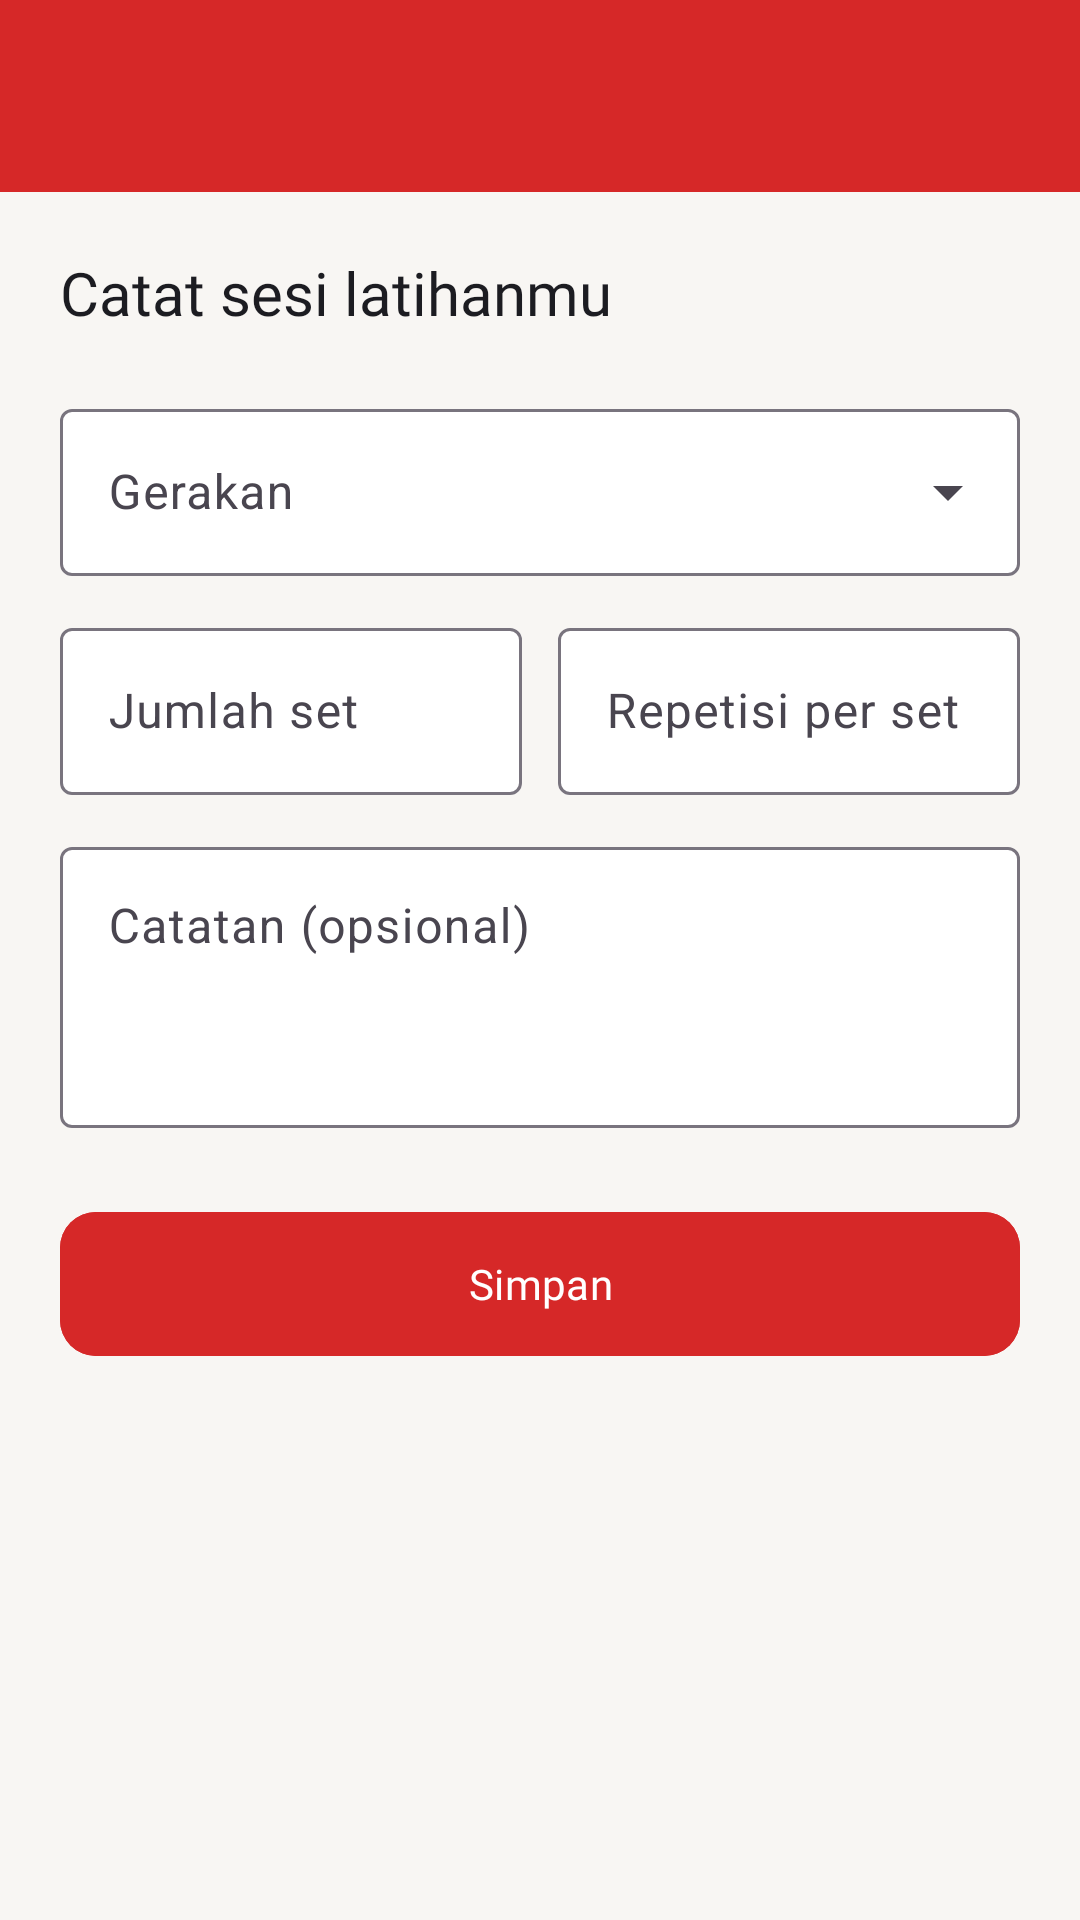

The Android layout XML behind this screen, and the referenced resources:
<!-- AndroidManifest.xml: application theme Theme.Sporta -->
<!-- res/layout/activity_riwayat_form.xml -->
<?xml version="1.0" encoding="utf-8"?>
<androidx.constraintlayout.widget.ConstraintLayout
    xmlns:android="http://schemas.android.com/apk/res/android"
    xmlns:app="http://schemas.android.com/apk/res-auto"
    xmlns:tools="http://schemas.android.com/tools"
    android:id="@+id/main"
    android:layout_width="match_parent"
    android:layout_height="match_parent"
    android:background="@color/sporta_background"
    tools:context=".Progress.RiwayatFormActivity">

    <androidx.appcompat.widget.Toolbar
        android:id="@+id/toolbar"
        android:layout_width="0dp"
        android:layout_height="?attr/actionBarSize"
        android:background="?attr/colorPrimary"
        app:layout_constraintEnd_toEndOf="parent"
        app:layout_constraintStart_toStartOf="parent"
        app:layout_constraintTop_toTopOf="parent"
        app:titleTextColor="@android:color/white" />

    <ScrollView
        android:layout_width="0dp"
        android:layout_height="0dp"
        android:fillViewport="true"
        app:layout_constraintBottom_toBottomOf="parent"
        app:layout_constraintEnd_toEndOf="parent"
        app:layout_constraintStart_toStartOf="parent"
        app:layout_constraintTop_toBottomOf="@id/toolbar">

        <LinearLayout
            android:layout_width="match_parent"
            android:layout_height="wrap_content"
            android:orientation="vertical"
            android:padding="20dp">

            <TextView
                android:id="@+id/tvJudulForm"
                android:layout_width="match_parent"
                android:layout_height="wrap_content"
                android:fontFamily="@font/montserrat_bold"
                android:text="Catat sesi latihanmu"
                android:textColor="@color/sporta_charcoal"
                android:textSize="20sp" />

            
            <com.google.android.material.textfield.TextInputLayout
                android:id="@+id/tilGerakan"
                style="@style/Widget.Material3.TextInputLayout.OutlinedBox.ExposedDropdownMenu"
                android:layout_width="match_parent"
                android:layout_height="wrap_content"
                android:layout_marginTop="20dp"
                android:hint="Gerakan"
                app:boxBackgroundColor="@color/white">

                <com.google.android.material.textfield.MaterialAutoCompleteTextView
                    android:id="@+id/actGerakan"
                    android:layout_width="match_parent"
                    android:layout_height="wrap_content"
                    android:inputType="none" />
            </com.google.android.material.textfield.TextInputLayout>

            <LinearLayout
                android:layout_width="match_parent"
                android:layout_height="wrap_content"
                android:layout_marginTop="12dp"
                android:orientation="horizontal">

                <com.google.android.material.textfield.TextInputLayout
                    android:id="@+id/tilSet"
                    style="@style/Widget.Material3.TextInputLayout.OutlinedBox"
                    android:layout_width="0dp"
                    android:layout_height="wrap_content"
                    android:layout_marginEnd="6dp"
                    android:layout_weight="1"
                    android:hint="Jumlah set"
                    app:boxBackgroundColor="@color/white">

                    <com.google.android.material.textfield.TextInputEditText
                        android:id="@+id/etSet"
                        android:layout_width="match_parent"
                        android:layout_height="wrap_content"
                        android:inputType="number"
                        android:maxLength="3" />
                </com.google.android.material.textfield.TextInputLayout>

                <com.google.android.material.textfield.TextInputLayout
                    android:id="@+id/tilRep"
                    style="@style/Widget.Material3.TextInputLayout.OutlinedBox"
                    android:layout_width="0dp"
                    android:layout_height="wrap_content"
                    android:layout_marginStart="6dp"
                    android:layout_weight="1"
                    android:hint="Repetisi per set"
                    app:boxBackgroundColor="@color/white">

                    <com.google.android.material.textfield.TextInputEditText
                        android:id="@+id/etRep"
                        android:layout_width="match_parent"
                        android:layout_height="wrap_content"
                        android:inputType="number"
                        android:maxLength="3" />
                </com.google.android.material.textfield.TextInputLayout>
            </LinearLayout>

            <com.google.android.material.textfield.TextInputLayout
                style="@style/Widget.Material3.TextInputLayout.OutlinedBox"
                android:layout_width="match_parent"
                android:layout_height="wrap_content"
                android:layout_marginTop="12dp"
                android:hint="Catatan (opsional)"
                app:boxBackgroundColor="@color/white">

                <com.google.android.material.textfield.TextInputEditText
                    android:id="@+id/etCatatan"
                    android:layout_width="match_parent"
                    android:layout_height="wrap_content"
                    android:gravity="top"
                    android:inputType="textMultiLine|textCapSentences"
                    android:minLines="3" />
            </com.google.android.material.textfield.TextInputLayout>

            <com.google.android.material.button.MaterialButton
                android:id="@+id/btnSimpan"
                android:layout_width="match_parent"
                android:layout_height="56dp"
                android:layout_marginTop="24dp"
                android:backgroundTint="@color/sporta_red"
                android:fontFamily="@font/inter_semibold"
                android:text="Simpan"
                android:textColor="@color/white"
                app:cornerRadius="12dp" />
        </LinearLayout>
    </ScrollView>

</androidx.constraintlayout.widget.ConstraintLayout>
<!-- resources referenced by this layout -->
<resources>
  <color name="sporta_background">#F8F6F3</color>
  <color name="sporta_charcoal">#1C1C21</color>
  <color name="sporta_red">#D62828</color>
  <color name="white">#FFFFFFFF</color>
  <style name="Theme.Sporta" parent="Base.Theme.Sporta" />
  <style name="Base.Theme.Sporta" parent="Theme.Material3.Light.NoActionBar">
          <item name="colorPrimary">@color/sporta_red</item>
      </style>
</resources>
